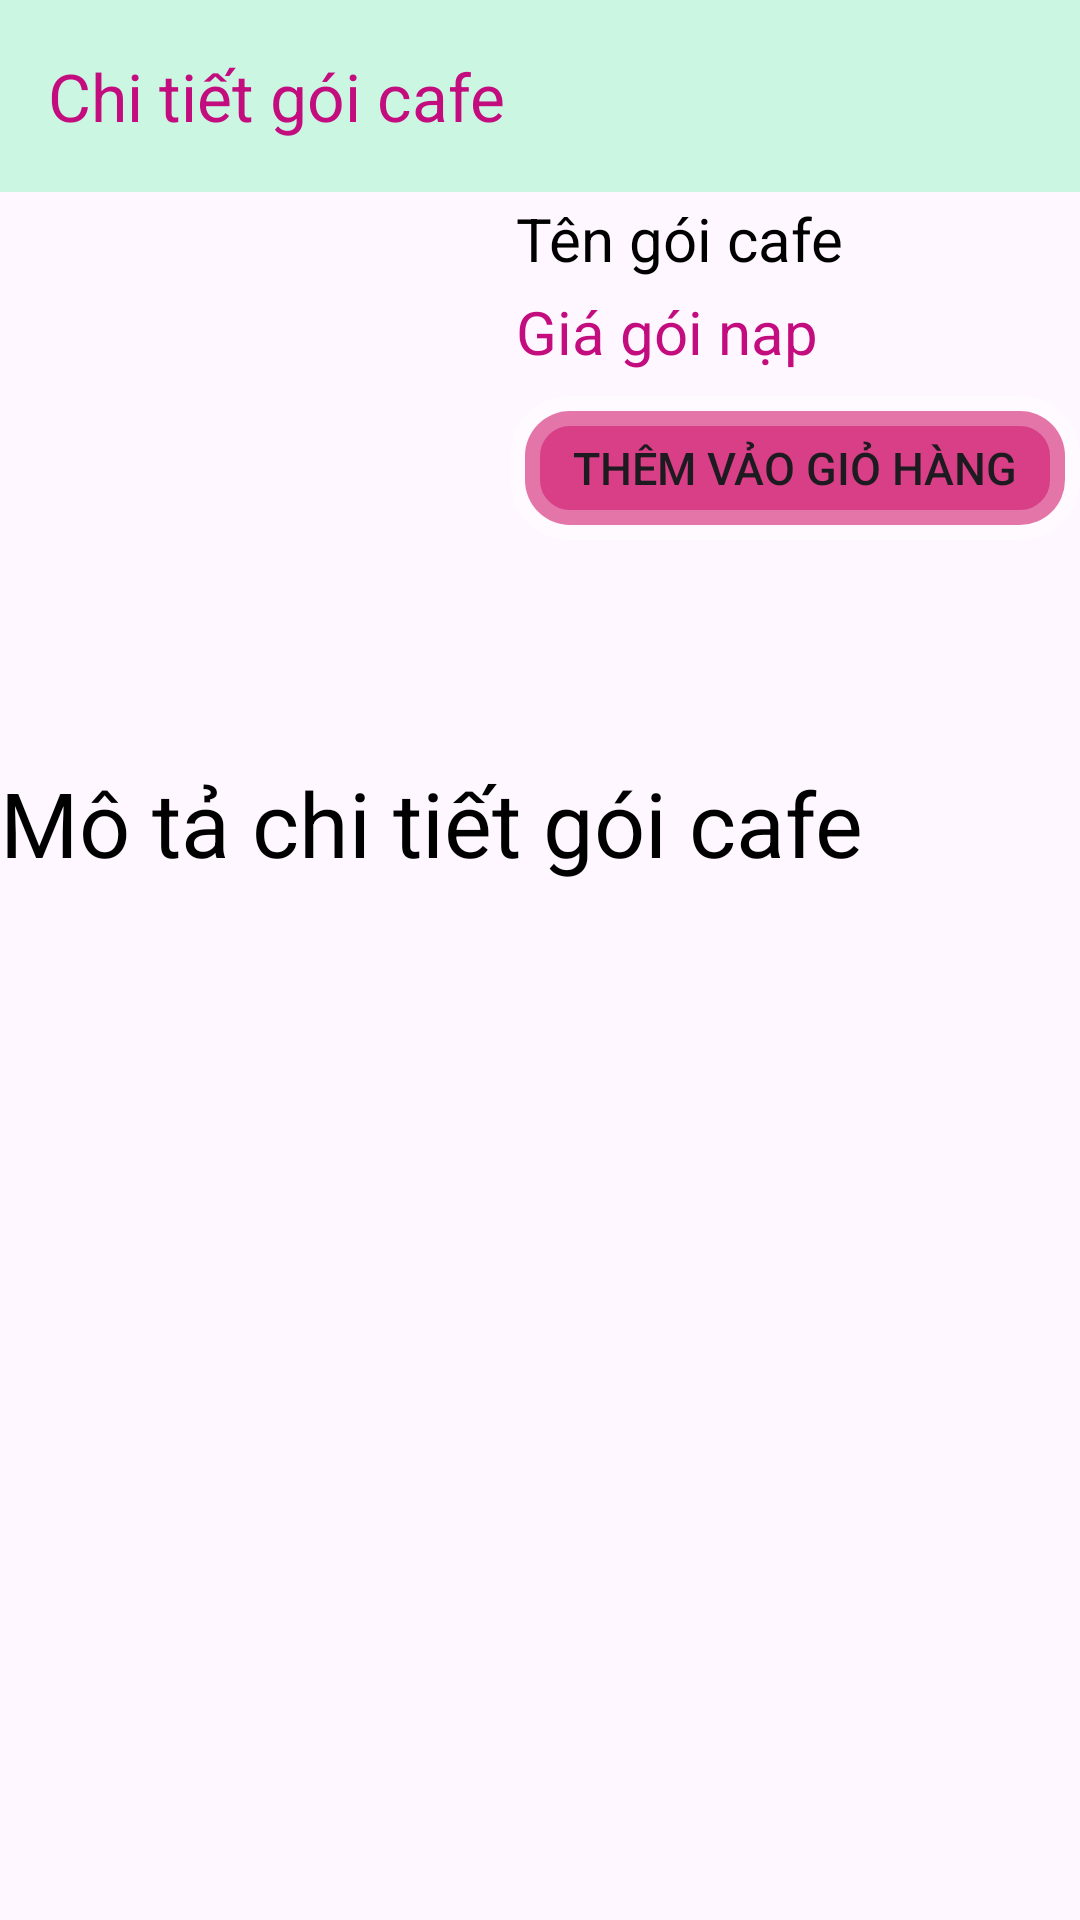

Produce the Android XML layout that renders to this screen, including the resource entries it uses.
<!-- AndroidManifest.xml: application theme Theme.ASSIGMENT2_22H1120116 -->
<!-- res/layout/product_detail.xml -->
<?xml version="1.0" encoding="utf-8"?>
<LinearLayout xmlns:android="http://schemas.android.com/apk/res/android"
    android:layout_width="match_parent"
    android:layout_height="match_parent"
    xmlns:app="http://schemas.android.com/apk/res-auto"
    android:orientation="vertical">
    <androidx.appcompat.widget.Toolbar
        android:layout_width="match_parent"
        android:id="@+id/toolbardetailsp"
        android:layout_height="?attr/actionBarSize"
        app:title="Chi tiết gói cafe"
        app:titleTextColor="#C30d7f"
        android:background="#cbf6e2"
        >
    </androidx.appcompat.widget.Toolbar>

    <LinearLayout
        android:layout_width="match_parent"
        android:layout_height="wrap_content"
        android:orientation="horizontal">

        <ImageView
            android:id="@+id/ivdetailsp"
            android:layout_width="150dp"
            android:src="@drawable/ic_launcher_background"
            android:layout_height="150dp"
            android:layout_margin="10dp" />

        <LinearLayout
            android:layout_width="match_parent"
            android:layout_height="match_parent"
            android:orientation="vertical">

            <TextView
                android:id="@+id/txtdetailsp"
                android:layout_width="wrap_content"
                android:layout_height="wrap_content"
                android:layout_margin="2dp"
                android:text="Tên gói cafe"
                android:textColor="#000"
                android:textSize="20sp" />

            <TextView
                android:id="@+id/txtgiadetailsp"
                android:layout_width="wrap_content"
                android:layout_height="wrap_content"
                android:layout_margin="2dp"
                android:text="Giá gói nạp"
                android:textColor="#c30d7f"
                android:textSize="20sp" />

            <Spinner
                android:id="@+id/spndetailsp"
                android:layout_width="match_parent"
                android:layout_height="wrap_content"
                android:layout_margin="3dp"
                android:layout_marginTop="5dp"
                android:background="@drawable/spinner"
                android:textAlignment="center"/>

            <Button
                android:id="@+id/btndatmua"
                android:layout_width="match_parent"
                android:layout_height="wrap_content"
                android:background="@drawable/button"
                app:backgroundTint="@null"
                android:text="Thêm vảo giỏ hàng"
                android:textSize="15sp" />

        </LinearLayout>
    </LinearLayout>

    <LinearLayout
        android:layout_width="match_parent"
        android:layout_height="match_parent"
        android:orientation="vertical"
        android:layout_marginTop="10dp">
        <TextView
            android:textColor="#000"
            android:layout_width="wrap_content"
            android:layout_height="wrap_content"
            android:text="Mô tả chi tiết gói cafe"
            android:textSize="30sp"
            android:layout_marginTop="10dp"/>
        <ScrollView
            android:layout_width="match_parent"
            android:layout_height="wrap_content">
            <TextView
                android:layout_width="wrap_content"
                android:layout_height="wrap_content"
                android:id="@+id/txtmotadetailsp"
                android:paddingBottom="10dp"
                android:textSize="20sp"
                android:layout_marginTop="10dp"/>
        </ScrollView>
    </LinearLayout>


</LinearLayout>
<!-- resources referenced by this layout -->
<resources>
  <!-- drawable button (drawable) -->
  <?xml version="1.0" encoding="utf-8"?>
  <shape xmlns:android="http://schemas.android.com/apk/res/android">
  <stroke android:color="#48FFFFFF" android:width="10dp"/>
      <solid android:color="#D83F87"/>
      <corners android:radius="15dp"/>
  </shape>
  <!-- drawable spinner (drawable) -->
  <?xml version="1.0" encoding="utf-8"?>
  <shape xmlns:android="http://schemas.android.com/apk/res/android">
  <solid android:color="@android:color/transparent"/>
      <corners android:radius="10dp"/>
      <stroke android:width="5dp" android:color="#c3037f"/>
  </shape>
  <style name="Theme.ASSIGMENT2_22H1120116" parent="Base.Theme.ASSIGMENT2_22H1120116" />
  <style name="Base.Theme.ASSIGMENT2_22H1120116" parent="Theme.Material3.DayNight.NoActionBar">
          
          
      </style>
</resources>
